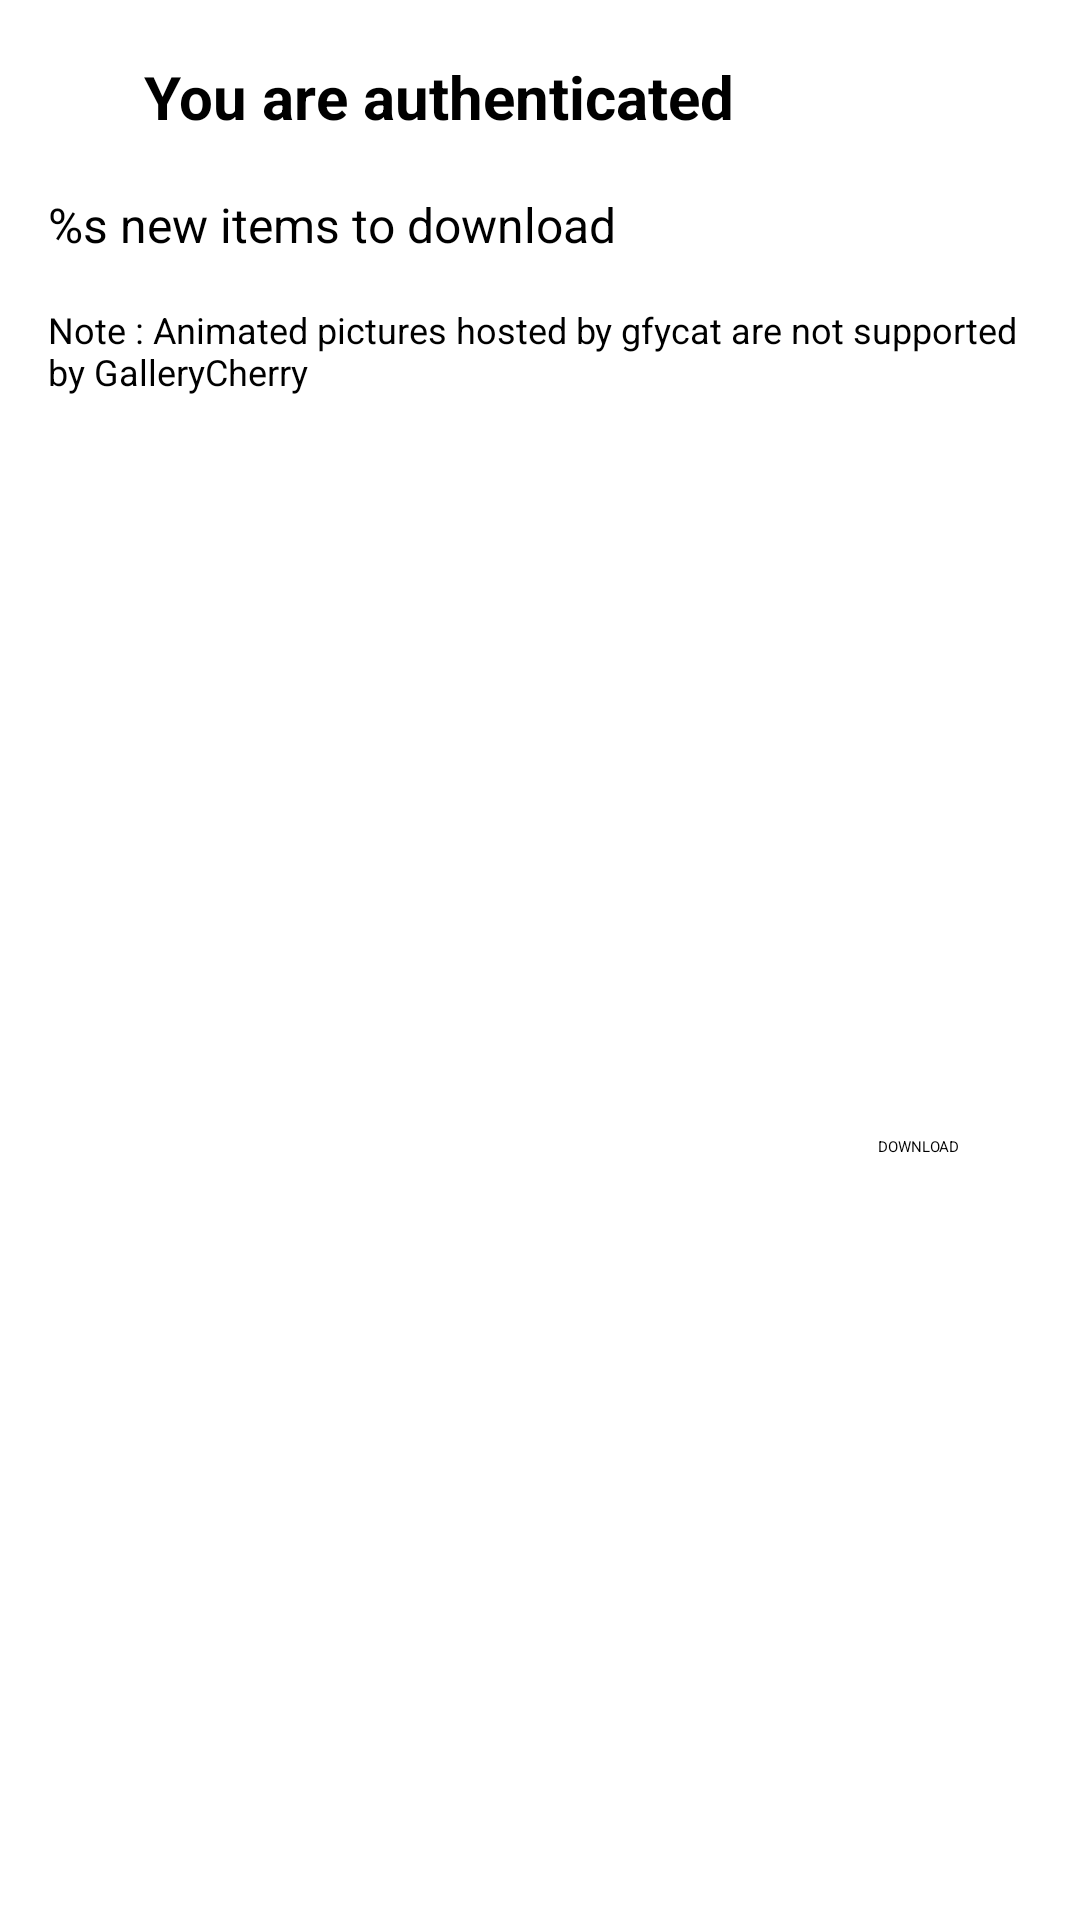

The Android layout XML behind this screen, and the referenced resources:
<!-- AndroidManifest.xml: application theme Theme.Light -->
<!-- res/layout/fragment_reddit_download_auth.xml -->
<?xml version="1.0" encoding="utf-8"?>
<androidx.constraintlayout.widget.ConstraintLayout xmlns:android="http://schemas.android.com/apk/res/android"
    xmlns:app="http://schemas.android.com/apk/res-auto"
    xmlns:tools="http://schemas.android.com/tools"
    android:layout_width="wrap_content"
    android:layout_height="wrap_content"
    android:clipToPadding="false"
    android:gravity="center"
    android:padding="16dp">

    <ImageView
        android:id="@+id/reddit_auth_img"
        android:layout_width="wrap_content"
        android:layout_height="wrap_content"
        android:minWidth="32dp"
        android:minHeight="32dp"
        android:scaleType="fitCenter"
        android:src="@drawable/ic_lock_closed"
        app:layout_constraintLeft_toLeftOf="parent"
        app:layout_constraintTop_toTopOf="parent"
        tools:ignore="ContentDescription" />

    <TextView
        android:layout_width="wrap_content"
        android:layout_height="wrap_content"
        android:text="@string/reddit_auth"
        android:textSize="@dimen/text_header_6"
        android:textStyle="bold"
        app:layout_constraintBottom_toBottomOf="@id/reddit_auth_img"
        app:layout_constraintLeft_toRightOf="@id/reddit_auth_img"
        app:layout_constraintTop_toTopOf="@id/reddit_auth_img" />

    <TextView
        android:id="@+id/reddit_auth_img_count"
        android:layout_width="wrap_content"
        android:layout_height="wrap_content"
        android:layout_marginTop="16dp"
        android:text="@string/reddit_auth_img_count"
        android:textSize="@dimen/text_subtitle_1"
        app:layout_constraintLeft_toLeftOf="parent"
        app:layout_constraintTop_toBottomOf="@id/reddit_auth_img" />

    <TextView
        android:id="@+id/reddit_auth_img_note"
        android:layout_width="wrap_content"
        android:layout_height="wrap_content"
        android:layout_marginTop="16dp"
        android:text="@string/reddit_auth_img_note"
        android:textSize="@dimen/caption"
        app:layout_constraintLeft_toLeftOf="parent"
        app:layout_constraintTop_toBottomOf="@id/reddit_auth_img_count" />

    <TextView
        android:id="@+id/reddit_auth_action"
        android:layout_width="wrap_content"
        android:layout_height="wrap_content"
        android:layout_marginTop="8dp"
        android:background="?colorSecondary"
        android:minWidth="0dp"
        android:minHeight="0dp"
        android:paddingStart="24dp"
        android:paddingTop="8dp"
        android:paddingEnd="24dp"
        android:paddingBottom="8dp"
        android:text="@string/reddit_auth_action"
        app:layout_constraintRight_toRightOf="parent"
        app:layout_constraintTop_toBottomOf="@id/reddit_auth_img_note"
        app:layout_constraintBottom_toBottomOf="parent" />

</androidx.constraintlayout.widget.ConstraintLayout>
<!-- resources referenced by this layout -->
<resources>
  <dimen name="caption">12sp</dimen>
  <dimen name="text_header_6">20sp</dimen>
  <dimen name="text_subtitle_1">16sp</dimen>
  <!-- drawable ic_lock_closed (drawable) -->
  <vector xmlns:android="http://schemas.android.com/apk/res/android"
      android:width="24dp"
      android:height="24dp"
      android:viewportWidth="960"
      android:viewportHeight="960">
      <path
          android:fillColor="#DEFFFFFF"
          android:pathData="M240,880q-33,0 -56.5,-23.5T160,800v-400q0,-33 23.5,-56.5T240,320h40v-80q0,-83 58.5,-141.5T480,40q83,0 141.5,58.5T680,240v80h40q33,0 56.5,23.5T800,400v400q0,33 -23.5,56.5T720,880L240,880ZM240,800h480v-400L240,400v400ZM536.5,656.5Q560,633 560,600t-23.5,-56.5Q513,520 480,520t-56.5,23.5Q400,567 400,600t23.5,56.5Q447,680 480,680t56.5,-23.5ZM360,320h240v-80q0,-50 -35,-85t-85,-35q-50,0 -85,35t-35,85v80ZM240,800v-400,400Z" />
  </vector>
  <string name="reddit_auth">You are authenticated</string>
  <string name="reddit_auth_action">DOWNLOAD</string>
  <string name="reddit_auth_img_count">%s new items to download</string>
  <string name="reddit_auth_img_note">Note : Animated pictures hosted by gfycat are not supported by GalleryCherry</string>
</resources>
